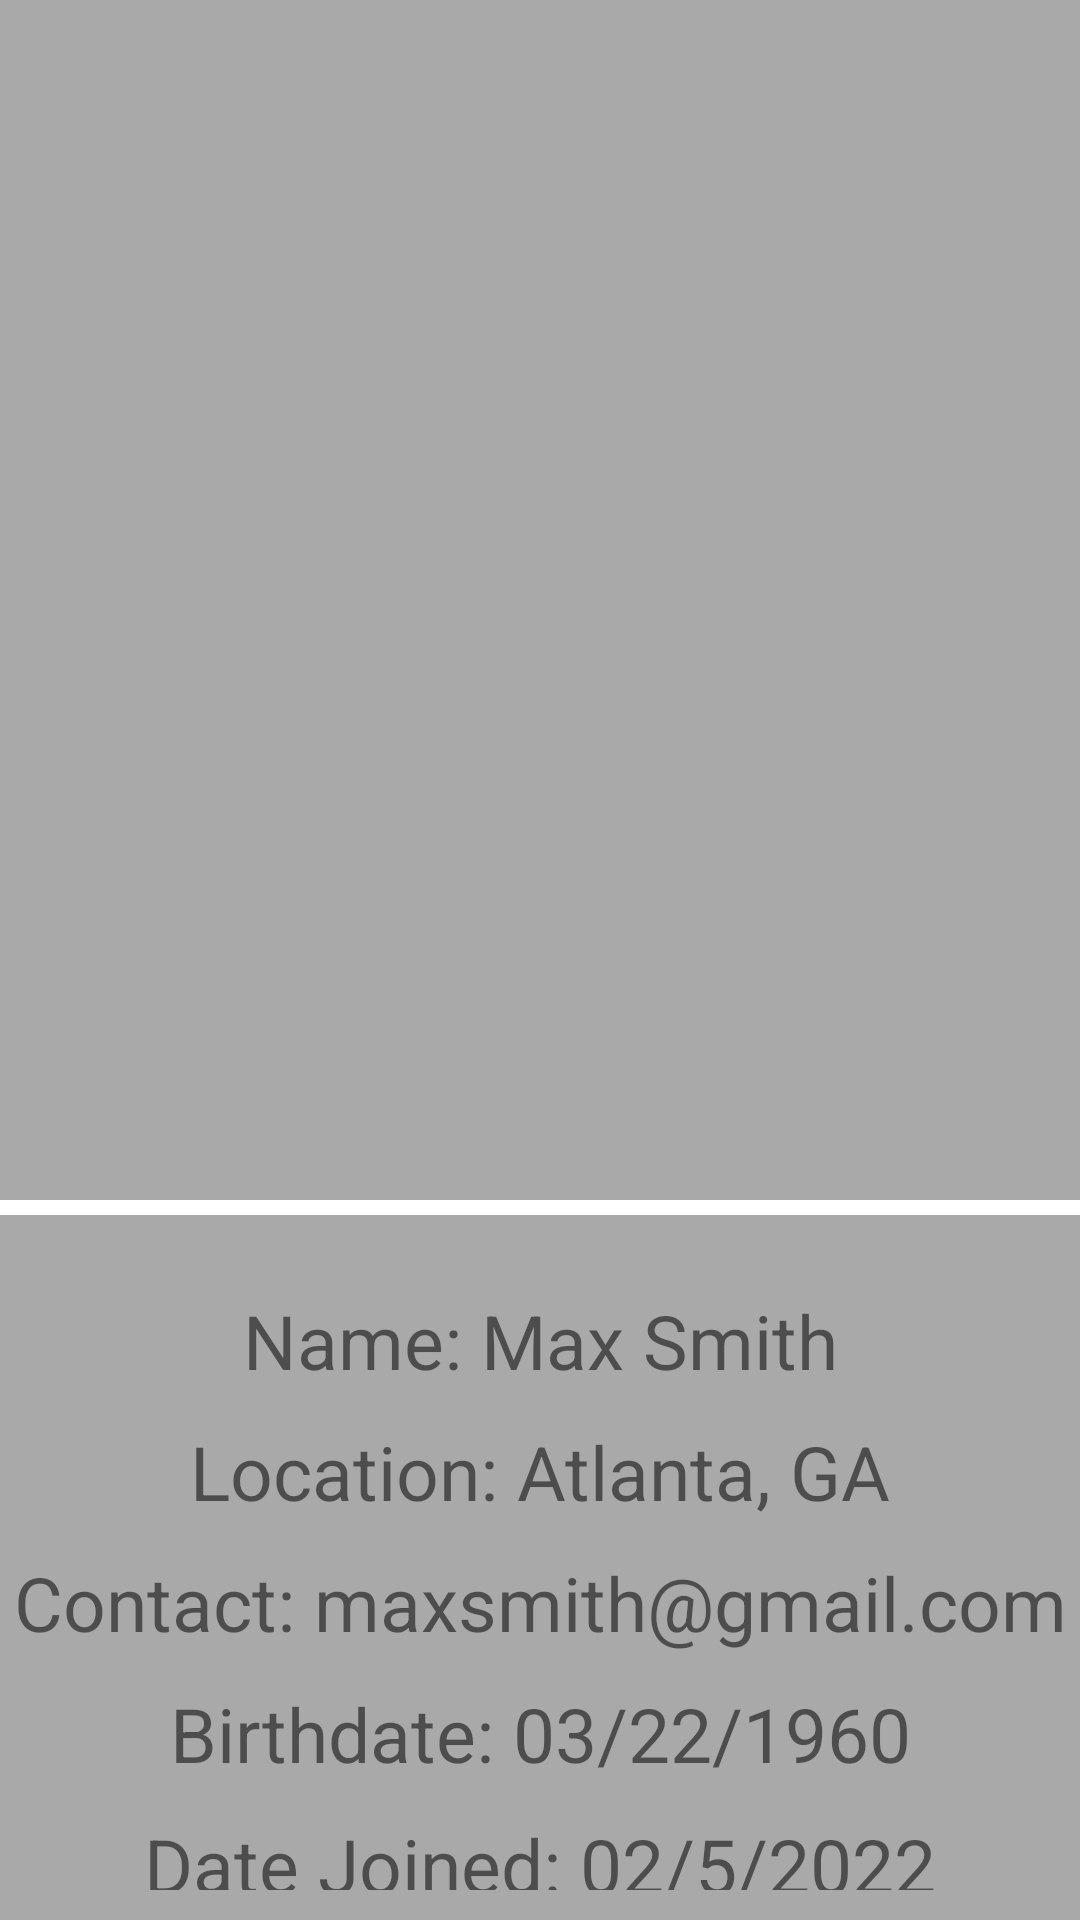

Here is an Android app screen rendered from its layout file. Give the layout XML and the strings, colors and styles it references.
<!-- AndroidManifest.xml: application theme Theme.MyShoppingApplication -->
<!-- res/layout/fragment_profile.xml -->
<?xml version="1.0" encoding="utf-8"?>
<FrameLayout xmlns:android="http://schemas.android.com/apk/res/android"
    xmlns:tools="http://schemas.android.com/tools"
    android:layout_width="match_parent"
    android:layout_height="match_parent"
    android:background="@color/dark_gray"

    tools:context=".ui.profile.ProfileFragment">

    







    <LinearLayout
        android:layout_width="match_parent"
        android:layout_height="wrap_content"
        android:orientation="vertical">
    <ImageView
        android:layout_width="match_parent"
        android:layout_height="400dp"
        android:src="@drawable/baseline_account_box_24"
        android:scaleType="fitXY"/>

        <View
            android:layout_width="match_parent"
            android:layout_height="5dp"
            android:layout_marginBottom="25dp"
            android:background="@color/white"
            android:layout_below="@id/textView" />

        <TextView
            android:layout_marginBottom="10dp"
            android:gravity="center"
            android:layout_width="match_parent"
            android:layout_height="wrap_content"
            android:text="Name: Max Smith"
            android:textSize="25dp"/>
        <TextView
            android:layout_marginBottom="10dp"
            android:gravity="center"
            android:layout_width="match_parent"
            android:layout_height="wrap_content"
            android:text="Location: Atlanta, GA"
            android:textSize="25dp"/>

        <TextView
            android:layout_marginBottom="10dp"

            android:gravity="center"

            android:layout_width="match_parent"
            android:layout_height="wrap_content"
            android:text="Contact: maxsmith@gmail.com"
            android:textSize="25dp"/>

        <TextView
            android:layout_marginBottom="10dp"

            android:gravity="center"
            android:layout_width="match_parent"
            android:layout_height="wrap_content"
            android:text="Birthdate: 03/22/1960"
            android:textSize="25dp"/>

        <TextView
            android:layout_marginBottom="10dp"

            android:gravity="center"
            android:layout_width="match_parent"
            android:layout_height="wrap_content"
            android:text="Date Joined: 02/5/2022"
            android:textSize="25dp"/>


    </LinearLayout>

</FrameLayout>
<!-- resources referenced by this layout -->
<resources>
  <color name="dark_gray">#A9A9A9</color>
  <color name="white">#FFFFFF</color>
  <style name="Theme.MyShoppingApplication" parent="Theme.MaterialComponents.DayNight.DarkActionBar">
          
          <item name="colorPrimary">@color/purple_500</item>
          <item name="colorPrimaryVariant">@color/purple_700</item>
          <item name="colorOnPrimary">@color/white</item>
          
          <item name="colorSecondary">@color/teal_200</item>
          <item name="colorSecondaryVariant">@color/teal_700</item>
          <item name="colorOnSecondary">@color/black</item>
          
          <item name="android:statusBarColor">?attr/colorPrimaryVariant</item>
          
      </style>
  <color name="purple_500">#FF6200EE</color>
  <color name="purple_700">#FF3700B3</color>
  <color name="teal_200">#FF03DAC5</color>
  <color name="teal_700">#FF018786</color>
  <color name="black">#000000</color>
</resources>
